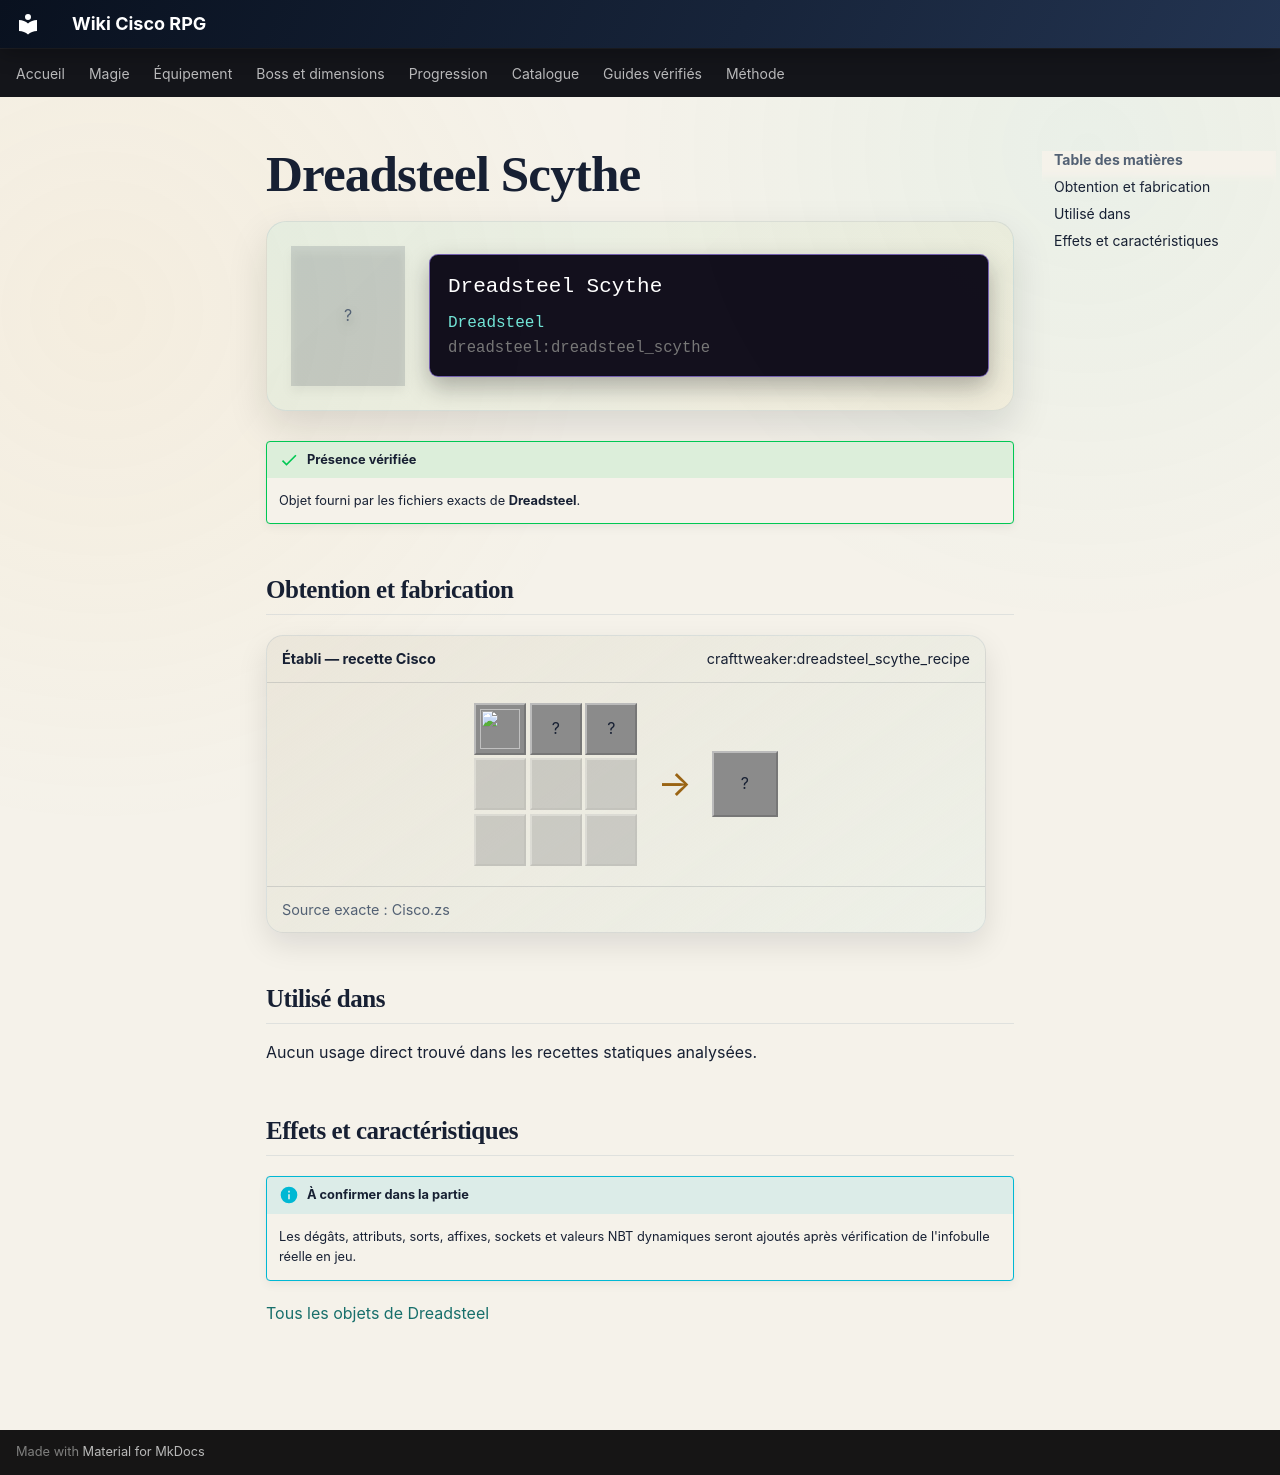

repository: Kloups-Dev/wiki-cisco-rpg · page: catalogue/objets/dreadsteel/dreadsteel_scythe/index.html · generator: mkdocs

# Dreadsteel Scythe

<div class="mc-item-showcase">
<div class="mc-item-icon mc-item-icon--missing">?</div>
<div class="mc-tooltip-card">
<div class="mc-tooltip-card__name">Dreadsteel Scythe</div>
<div class="mc-tooltip-card__mod">Dreadsteel</div>
<div class="mc-tooltip-card__id">dreadsteel:dreadsteel_scythe</div>
</div>
</div>

!!! success "Présence vérifiée"
    Objet fourni par les fichiers exacts de **Dreadsteel**.

## Obtention et fabrication

<div class="jei-recipe"><div class="jei-recipe__head"><strong>Établi — recette Cisco</strong><span>crafttweaker:dreadsteel_scythe_recipe</span></div><div class="jei-recipe__body"><div class="jei-grid"><a class="jei-slot" href="../../../../catalogue/objets/dreadsteel/dreadsteel_ingot/" title="Dreadsteel Ingot (dreadsteel:dreadsteel_ingot)"><img src="../../../../assets/generated/items/dreadsteel/dreadsteel_ingot.png" alt="" loading="lazy"></a><span class="jei-slot" title="End Rod (minecraft:end_rod)">?</span><span class="jei-slot" title="End Rod (minecraft:end_rod)">?</span><span class="jei-slot jei-slot--empty"></span><span class="jei-slot jei-slot--empty"></span><span class="jei-slot jei-slot--empty"></span><span class="jei-slot jei-slot--empty"></span><span class="jei-slot jei-slot--empty"></span><span class="jei-slot jei-slot--empty"></span></div><span class="jei-arrow">→</span><span class="jei-slot jei-slot--result">?</span></div><div class="jei-recipe__source">Source exacte : Cisco.zs</div></div>

## Utilisé dans

Aucun usage direct trouvé dans les recettes statiques analysées.

## Effets et caractéristiques

!!! info "À confirmer dans la partie"
    Les dégâts, attributs, sorts, affixes, sockets et valeurs NBT dynamiques seront ajoutés après vérification de l'infobulle réelle en jeu.

[Tous les objets de Dreadsteel](../../../contenu/dreadsteel.md)
